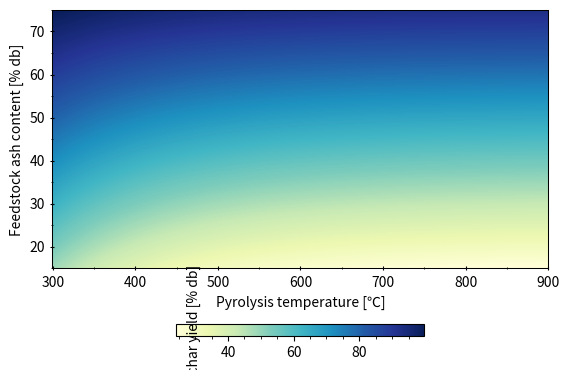

Python code for this plot: (Note: this script raises an exception after producing the figure.)
#!/usr/bin/env python3
# -*- coding: utf-8 -*-
"""
Created on Thu Mar  9 21:19:51 2023

@author: lane
"""
    
import matplotlib.pyplot as plt
import numpy as np
from matplotlib.ticker import MultipleLocator

# Calculate dry basis biochar yield (% mass)
def get_yield(temp, AC): 
    f_AC_dec = AC/100 #converts % ash content of feedstock to decimal
    
    # predictive equation for % biochar dry basis (db) yield - derived via Excel solver
    db_yield = 100 * (1.18 * f_AC_dec ** 0.843 + (1 - f_AC_dec) * 2.106 * np.exp(-0.0066 * temp))
    return db_yield
   
# Calculate carbon sequestration potential of biochar produced (% mass)
def get_CS(temp, AC): 
    db_yield = get_yield(temp, AC)  
    
    # predictive equation for % biochar dry ash-free (daf) yield - Neves et al. 2011
    daf_yield = 100 * (0.106 + 2.43 * np.exp(-0.0066 * temp))
    
    # predictive equation for % biochar fixed carbon - derived via Excel solver
    FC_biochar = 87.786 * daf_yield ** -0.483

    # calculate biochar volatile matter and ash content using calculated values from above eqns
    AC_biochar = (db_yield - daf_yield) * 100 / db_yield
    VM_biochar = 100 - AC_biochar - FC_biochar
    
    # calculations for carbon sequestration (CS) potential [% mass C/mass biochar] 
    C_biochar = (0.474 * VM_biochar + 0.963 * FC_biochar + 0.067 * AC_biochar) / 100 # Klasson 2017
    Cafb = (0.474 * VM_biochar + 0.963 * FC_biochar + 0.067 * AC_biochar) / (100 - AC_biochar) # Klasson 2017
    C_feedstock = -0.50 * AC + 54.51 # Krueger et al. 2021
    R50 = 0.17 * Cafb + 0.00479 # Klasson 2017
    CS = db_yield * (C_biochar*100) * R50 / C_feedstock # Zhao et al. 2013
    return CS  

def get_mass_C(temp, AC):
    db_yield = get_yield(temp, AC)
    CS = get_CS(temp, AC)
    # Biogenic Refinery loading rate of 18 kg feedstock/h (dry basis) 
    daily_in = 18*24
    mass_C = daily_in * (db_yield/100) * (CS/100)
    return mass_C
    
def heatmap(X, Y, Z, x_label="", y_label="", cbarlabel="", filename="", no_labels=False, **kwargs):
    """
    Create a heatmap from a numpy meshgrid, array-like, and two lists of labels.

    Parameters
    ----------
    X, Y
        A numpy meshgrid of x and y variables.
    Z
        An array or meshgrid of z-values to be plotted.
    x_label
        The label for the x-axis. Optional.
    y_label
        The label for the y-axis. Optional.
    cbarlabel
        The label for the colorbar.  Optional.
    no_labels
        Removes labeling and returns only the colormap and colorbar to allow for formatting of the figure outside Python.
    **kwags
        Defults to pcolormesh. 
    """

    # Plot the heatmap
    fig , ax = plt.subplots()
    im = ax.pcolormesh(X, Y, Z, **kwargs)

    # Create colorbar
    cbar = ax.figure.colorbar(im, ax=ax, shrink=0.5, location='bottom')
    
    if no_labels:
        # removes ticks, borders, labels
        ax.set_xticks([]) 
        ax.set_yticks([]) 
        ax.spines[:].set_visible(False)

    else:    
        # set colorbar label properties
        cbar.ax.set_ylabel("\n"+cbarlabel, va="top", 
                           #fontsize=16
                           )
        cbar.minorticks_on()
        # cbar.fontsize = 16

        # show ticks at intervals and label them
        ax.xaxis.set_major_locator(MultipleLocator(100))
        ax.xaxis.set_minor_locator(MultipleLocator(50))
        
        ax.yaxis.set_major_locator(MultipleLocator(10))
        ax.yaxis.set_minor_locator(MultipleLocator(5))
        
        ax.tick_params(which='both', direction='inout')
        
        # label x and y axes
        ax.xaxis.set_label_text(x_label, 
                                #fontsize=16
                                )
        ax.yaxis.set_label_text(y_label, 
                                #fontsize=16
                                )
    
        ax.spines[:].set_lw(0.75)
        ax.spines.bottom.set_bounds(X.min(), X.max())
        ax.spines.top.set_bounds(X.min(), X.max())
        ax.spines.left.set_bounds(Y.min(), Y.max())
        ax.spines.right.set_bounds(Y.min(), Y.max())

    # fig.set_size_inches((15,13))
    plt.savefig('/Users/<user>/Desktop/GitHub/EXPOsan/exposan/biogenic_refinery/results/'+filename+'.pdf', format='pdf')
    return im, cbar

# create  x and y variables
x = np.arange(300, 901)
y = np.linspace(15.0, 75.0, num=600)
X, Y = np.meshgrid(x, y)

# # generate data for yield plot
Z = get_yield(X, Y)

# plot yields heatmap
yieldplot = heatmap(X, Y, Z, 
                    x_label="Pyrolysis temperature [\N{DEGREE CELSIUS}]", 
                    y_label="Feedstock ash content [% db]", 
                    cmap='YlGnBu', 
                    cbarlabel="Biochar yield [% db]", 
                    filename="YieldPlot")

# generate data for carbon sequestration plot
Z = get_CS(X, Y)

# plot CS heatmap
CSplot = heatmap(X, Y, Z, 
                    x_label="Pyrolysis temperature [\N{DEGREE CELSIUS}]", 
                    y_label="Feedstock ash content [% db]", 
                    cmap='YlGnBu', 
                    cbarlabel="Carbon sequestration potential [%]",
                    filename="CSplot")

# generate data for carbon mass plot
# Z = get_mass_C(X, Y)

# # plot mass C heatmap
# massCplot = heatmap(X, Y, Z, 
#                     x_label="Pyrolysis temperature [\N{DEGREE CELSIUS}]", 
#                     y_label="Feedstock ash content [% db]", 
#                     cmap='YlGnBu', 
#                     cbarlabel="Carbon sequestered [kg\N{DOT OPERATOR}d\N{SUPERSCRIPT MINUS}\N{SUPERSCRIPT ONE}]",
#                     filename="massCplot")
